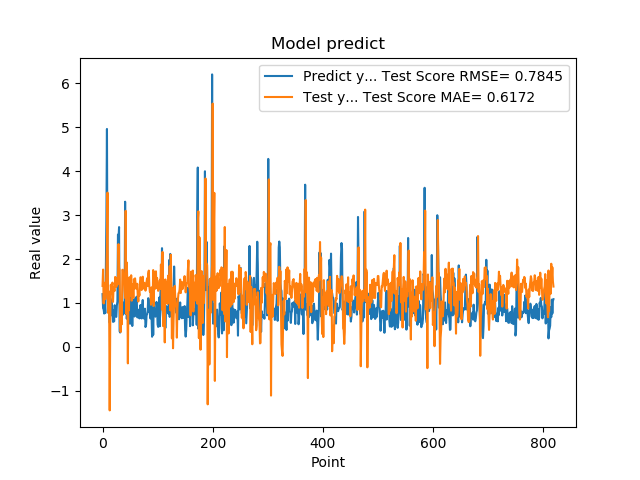

Values plotted in this chart, from the file beside it:
1.201630949974060059e+00, 1.387283901936862573e+00
8.802530169486999512e-01, 1.760468332962045412e+00
8.531429767608642578e-01, 9.887685970651227674e-01
7.591750025749206543e-01, 1.361400127914137670e+00
1.005007982254028320e+00, 1.460087390474673175e+00
7.687720060348510742e-01, 1.084402699457146735e+00
1.740013241767883301e+00, 1.235111804988204609e+00
2.913533687591552734e+00, 1.692523809611673702e+00
4.963075160980224609e+00, 2.331681299243054895e+00
1.471215128898620605e+00, 3.513815486107151109e+00
1.000648975372314453e+00, 7.751604214767889856e-01
8.220189809799194336e-01, 1.267437095519170054e+00
9.362199902534482643e-01, 8.827473656549107428e-01
5.486897230148315430e-01, -1.447416006929454380e+00
1.111255049705505371e+00, 6.053904300021877294e-01
7.148039937019348145e-01, 1.415790757334662420e+00
1.052167057991027832e+00, 1.213808826873528979e+00
8.955980539321898304e-01, 1.375896248377080688e+00
7.769405245780944824e-01, 1.463760679956876531e+00
5.699509978294372559e-01, 1.025076283253674836e+00
8.244060277938842773e-01, 1.347376066466132505e+00
5.800840258598327637e-01, 1.298938541905779731e+00
9.488009810447691761e-01, 1.275193515217186047e+00
7.918390035629272461e-01, 1.592485340742228139e+00
6.937990188598632812e-01, 1.535874512414825421e+00
6.834830045700073242e-01, 1.363953195952035236e+00
9.433320164680479847e-01, 1.573182108772707366e+00
1.032713770866394043e+00, 1.420878594652855265e+00
2.556216001510620117e+00, 1.454086675602880074e+00
2.464895963668823242e+00, 2.340257797409246887e+00
2.728049993515014204e+00, 1.800083328859179321e+00
3.558506965637206476e-01, 1.753249788252629893e+00
3.262020051479339600e-01, 4.643489229478102720e-01
3.781589865684509277e-01, 3.400201343824383882e-01
6.306380033493041992e-01, 7.463786200789335190e-01
8.854129910469055176e-01, 5.145532183992057584e-01
9.743152856826782227e-01, 1.753077790736449648e+00
7.307389974594116211e-01, 1.756753021595500286e+00
9.521890282630921520e-01, 1.580205009355180046e+00
1.011654973030090332e+00, 1.586632948404498755e+00
7.643579840660095215e-01, 1.290063202110543150e+00
3.306220054626464844e+00, 1.111979824523306126e+00
7.543110251426696777e-01, 3.098626732882979518e+00
1.409499049186706321e+00, 7.522283561442192346e-01
6.401469707489013672e-01, 1.922452149593712356e+00
8.640019893646240234e-01, 1.421623676346139176e+00
8.469420075416564941e-01, -3.762786549655597335e-01
7.976629734039306641e-01, 1.343105555338769186e+00
9.555831551551821068e-01, 8.333362272333452170e-01
9.546210169792175293e-01, 1.587702237248387549e+00
5.251880288124084473e-01, 1.318326969833161222e+00
1.275226235389709695e+00, 1.163536860811581919e+00
8.355640172958374023e-01, 1.631019088419340290e+00
7.640249729156494141e-01, 1.051452171135251801e+00
4.752210080623626154e-01, 1.179154301626135437e+00
7.414129972457885742e-01, 1.425338665954568818e+00
1.069700956344604492e+00, 1.115251730325029556e+00
7.892770171165466309e-01, 1.541965377441395946e+00
6.914690136909484863e-01, 1.326278083195646440e+00
7.093830108642578125e-01, 1.560697783771592961e+00
1.115731000900268555e+00, 1.442213893698821581e+00
... 759 more rows
